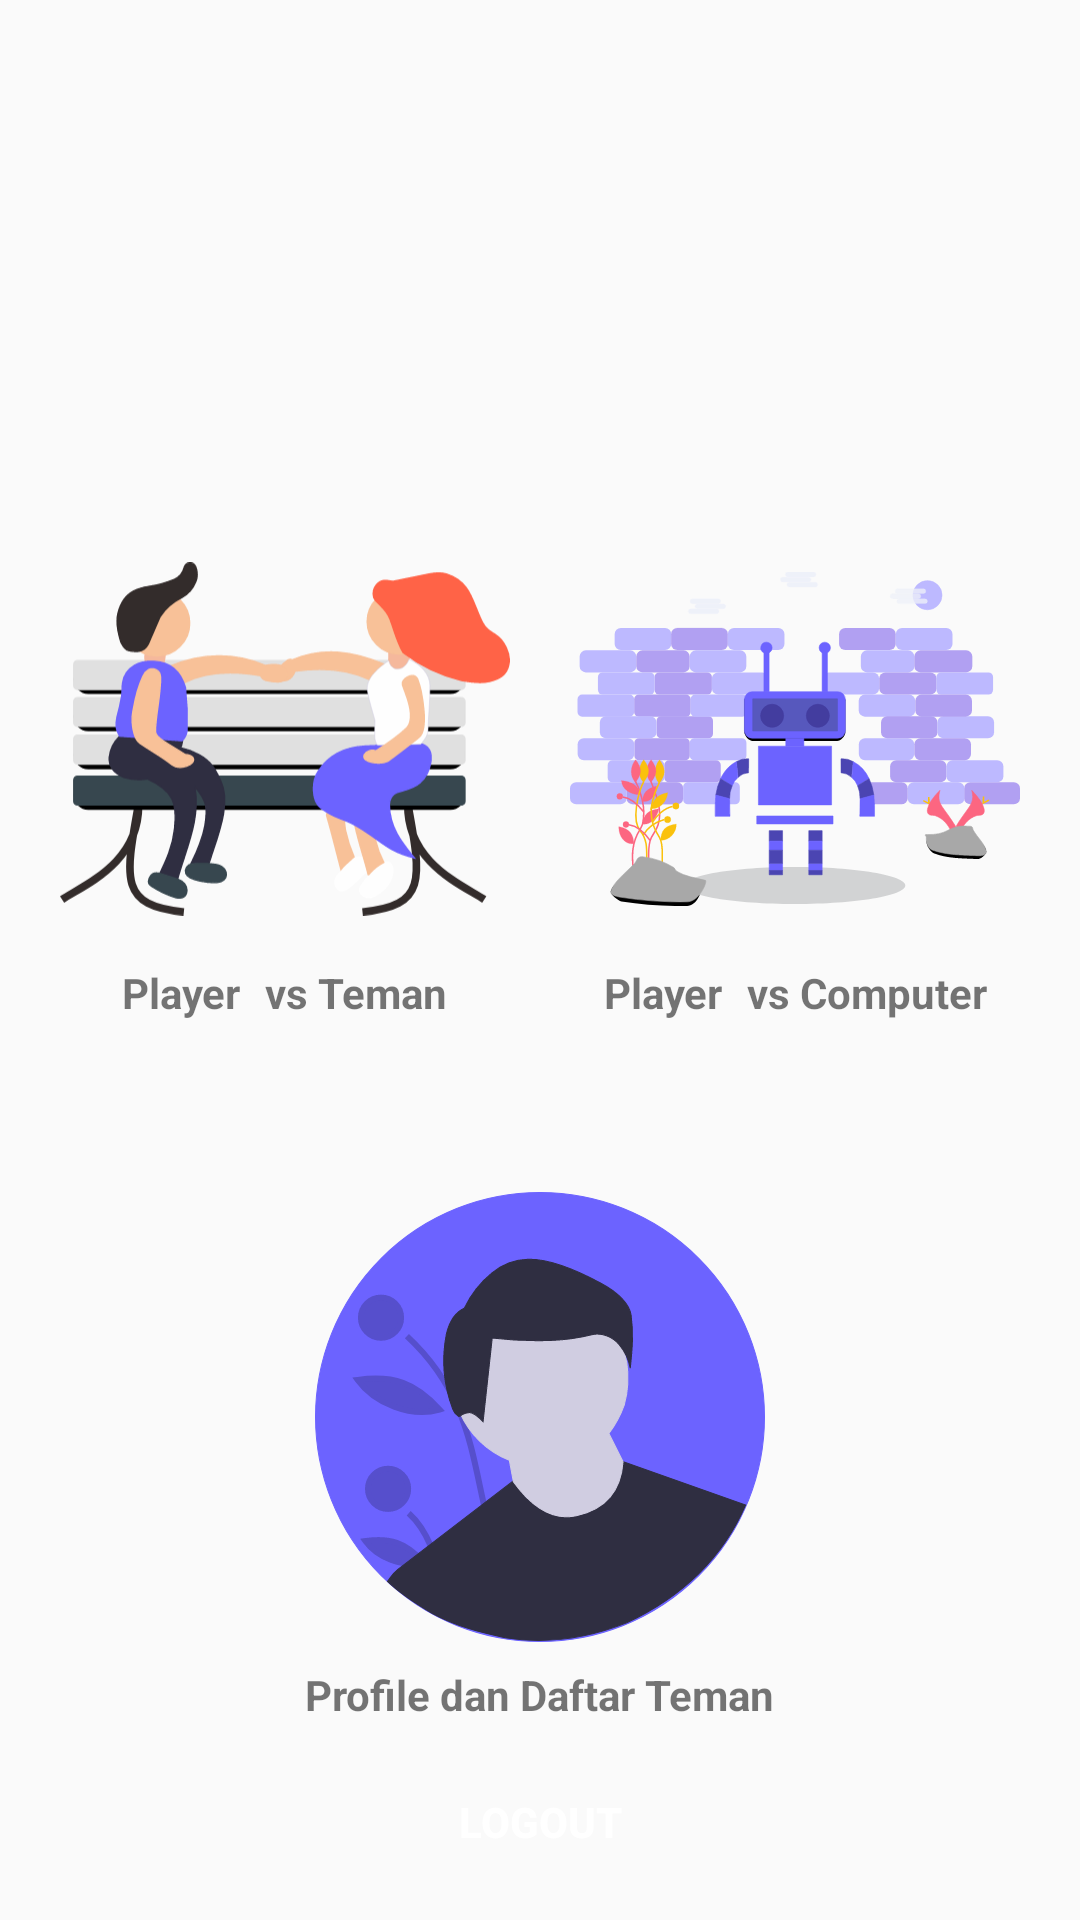

Android layout source for this screen:
<!-- AndroidManifest.xml: application theme Theme.TrialChapter6 -->
<!-- res/layout/activity_home.xml -->
<?xml version="1.0" encoding="utf-8"?>
<androidx.constraintlayout.widget.ConstraintLayout xmlns:android="http://schemas.android.com/apk/res/android"
    xmlns:app="http://schemas.android.com/apk/res-auto"
    xmlns:tools="http://schemas.android.com/tools"
    android:id="@+id/main"
    android:layout_width="match_parent"
    android:layout_height="match_parent"
    android:background="@drawable/background"
    tools:context=".ui.home.HomeActivity">

    <ImageView
        android:id="@+id/ivLogo"
        android:layout_width="150dp"
        android:layout_height="150dp"
        android:layout_marginTop="16dp"
        android:layout_marginEnd="20dp"
        android:layout_marginRight="20dp"
        android:contentDescription="@string/logo_font"
        app:layout_constraintEnd_toEndOf="parent"
        app:layout_constraintStart_toStartOf="parent"
        app:layout_constraintTop_toTopOf="parent" />

    <androidx.constraintlayout.widget.ConstraintLayout
        android:id="@+id/constraintLayout"
        android:layout_width="wrap_content"
        android:layout_height="wrap_content"
        app:layout_constraintBottom_toBottomOf="parent"
        app:layout_constraintEnd_toEndOf="parent"
        app:layout_constraintStart_toStartOf="parent"
        app:layout_constraintTop_toBottomOf="@+id/ivLogo"
        app:layout_constraintVertical_bias="0.073">

        <ImageView
            android:id="@+id/ivMenu1"
            android:layout_width="150dp"
            android:layout_height="150dp"
            android:layout_marginEnd="20dp"
            android:layout_marginRight="20dp"
            android:contentDescription="@string/playervsplayer"
            android:src="@drawable/ic_landing_page1"
            app:layout_constraintEnd_toStartOf="@id/ivMenu2"
            app:layout_constraintStart_toStartOf="parent"
            app:layout_constraintTop_toTopOf="parent" />

        <LinearLayout
            android:layout_width="wrap_content"
            android:layout_height="wrap_content"
            android:gravity="center"
            android:orientation="horizontal"
            app:layout_constraintEnd_toEndOf="@+id/ivMenu1"
            app:layout_constraintStart_toStartOf="@+id/ivMenu1"
            app:layout_constraintTop_toBottomOf="@+id/ivMenu1">

            <TextView
                android:id="@+id/tvPlayer"
                android:layout_width="match_parent"
                android:layout_height="wrap_content"
                android:layout_marginEnd="8dp"
                android:layout_marginRight="8dp"
                android:text="@string/player"
                android:textStyle="bold"
                app:layout_constraintEnd_toStartOf="@id/tvNamaPlayer"
                app:layout_constraintHorizontal_bias="1.0"
                app:layout_constraintStart_toStartOf="parent"
                app:layout_constraintTop_toBottomOf="@id/ivMenu1" />

            <TextView
                android:id="@+id/tvNamaPlayer"
                android:layout_width="wrap_content"
                android:layout_height="wrap_content"
                android:text="@string/vs_teman"
                android:textStyle="bold"
                app:layout_constraintBottom_toBottomOf="@+id/tvPlayer"
                app:layout_constraintEnd_toStartOf="@+id/ivMenu2"
                app:layout_constraintTop_toTopOf="@+id/tvPlayer"
                app:layout_constraintVertical_bias="0.0" />
        </LinearLayout>

        <ImageView
            android:id="@+id/ivMenu2"
            android:layout_width="150dp"
            android:layout_height="150dp"
            android:contentDescription="@string/playervscpu"
            android:src="@drawable/ic_landing_page2"
            app:layout_constraintEnd_toEndOf="parent"
            app:layout_constraintStart_toEndOf="@id/ivMenu1"
            app:layout_constraintTop_toTopOf="parent" />

        <LinearLayout
            android:layout_width="wrap_content"
            android:layout_height="wrap_content"
            android:gravity="center"
            android:orientation="horizontal"
            app:layout_constraintEnd_toEndOf="@+id/ivMenu2"
            app:layout_constraintStart_toStartOf="@+id/ivMenu2"
            app:layout_constraintTop_toBottomOf="@+id/ivMenu2">

            <TextView
                android:id="@+id/tvPlayer2"
                android:layout_width="match_parent"
                android:layout_height="wrap_content"
                android:text="@string/player"
                android:layout_marginEnd="8dp"
                android:layout_marginRight="8dp"
                android:textStyle="bold" />

            <TextView
                android:layout_width="wrap_content"
                android:layout_height="wrap_content"
                android:text="@string/vs_computer"
                android:textStyle="bold" />
        </LinearLayout>


        <ImageView
            android:id="@+id/ivMenu3"
            android:layout_width="150dp"
            android:layout_height="150dp"
            android:layout_marginTop="76dp"
            android:contentDescription="@string/player"
            android:src="@drawable/ic_landing_page3"
            app:layout_constraintEnd_toEndOf="parent"
            app:layout_constraintStart_toStartOf="parent"
            app:layout_constraintTop_toBottomOf="@id/ivMenu1" />

        <TextView
            android:layout_width="wrap_content"
            android:layout_height="wrap_content"
            android:layout_marginTop="8dp"
            android:text="@string/profile_dan_daftar_teman"
            android:textStyle="bold"
            app:layout_constraintBottom_toBottomOf="parent"
            app:layout_constraintEnd_toEndOf="@+id/ivMenu3"
            app:layout_constraintStart_toStartOf="@+id/ivMenu3"
            app:layout_constraintTop_toBottomOf="@id/ivMenu3" />

    </androidx.constraintlayout.widget.ConstraintLayout>

    <Button
        android:id="@+id/btLogout"
        android:layout_width="match_parent"
        android:layout_height="wrap_content"
        android:layout_marginStart="150dp"
        android:layout_marginEnd="150dp"
        android:background="@color/Orange"
        android:text="@string/logout"
        android:textColor="@color/white"
        android:textStyle="bold"
        app:layout_constraintBottom_toBottomOf="parent"
        app:layout_constraintEnd_toEndOf="parent"
        app:layout_constraintStart_toStartOf="parent"
        app:layout_constraintTop_toBottomOf="@+id/constraintLayout" />
</androidx.constraintlayout.widget.ConstraintLayout>
<!-- resources referenced by this layout -->
<resources>
  <!-- drawable background (drawable) -->
  <?xml version="1.0" encoding="utf-8"?>
  
  <shape xmlns:android="http://schemas.android.com/apk/res/android">
      <solid android:color="@color/PaleTurquoise" />
  </shape>
  <!-- drawable ic_landing_page1: vector/xml drawable (drawable, 12443 chars, omitted) -->
  <!-- drawable ic_landing_page2: vector/xml drawable (drawable, 30093 chars, omitted) -->
  <!-- drawable ic_landing_page3: vector/xml drawable (drawable, 3667 chars, omitted) -->
  <string name="logo_font">Logo</string>
  <string name="logout">Logout</string>
  <string name="player">Player</string>
  <string name="playervscpu">playervscpu</string>
  <string name="playervsplayer">playervsplayer</string>
  <string name="profile_dan_daftar_teman">Profile dan Daftar Teman</string>
  <string name="vs_computer"> vs Computer</string>
  <string name="vs_teman"> vs Teman</string>
  <style name="Theme.TrialChapter6" parent="Theme.AppCompat.Light.NoActionBar">
          
          <item name="colorPrimary">@color/purple_500</item>
          <item name="colorPrimaryVariant">@color/purple_700</item>
          <item name="colorOnPrimary">@color/white</item>
          
          <item name="colorSecondary">@color/teal_200</item>
          <item name="colorSecondaryVariant">@color/teal_700</item>
          <item name="colorOnSecondary">@color/black</item>
          
          <item name="android:statusBarColor" tools:targetApi="l">?attr/colorPrimaryVariant</item>
          
      </style>
  <!-- not gathered from this repository: default colours our renderer supplied (Android Studio template values) -->
  <color name="purple_500">#FF6200EE</color>
  <color name="purple_700">#FF3700B3</color>
  <color name="teal_200">#FF03DAC5</color>
  <color name="teal_700">#FF018786</color>
  <color name="black">#FF000000</color>
  <color name="white">#FFFFFFFF</color>
</resources>
